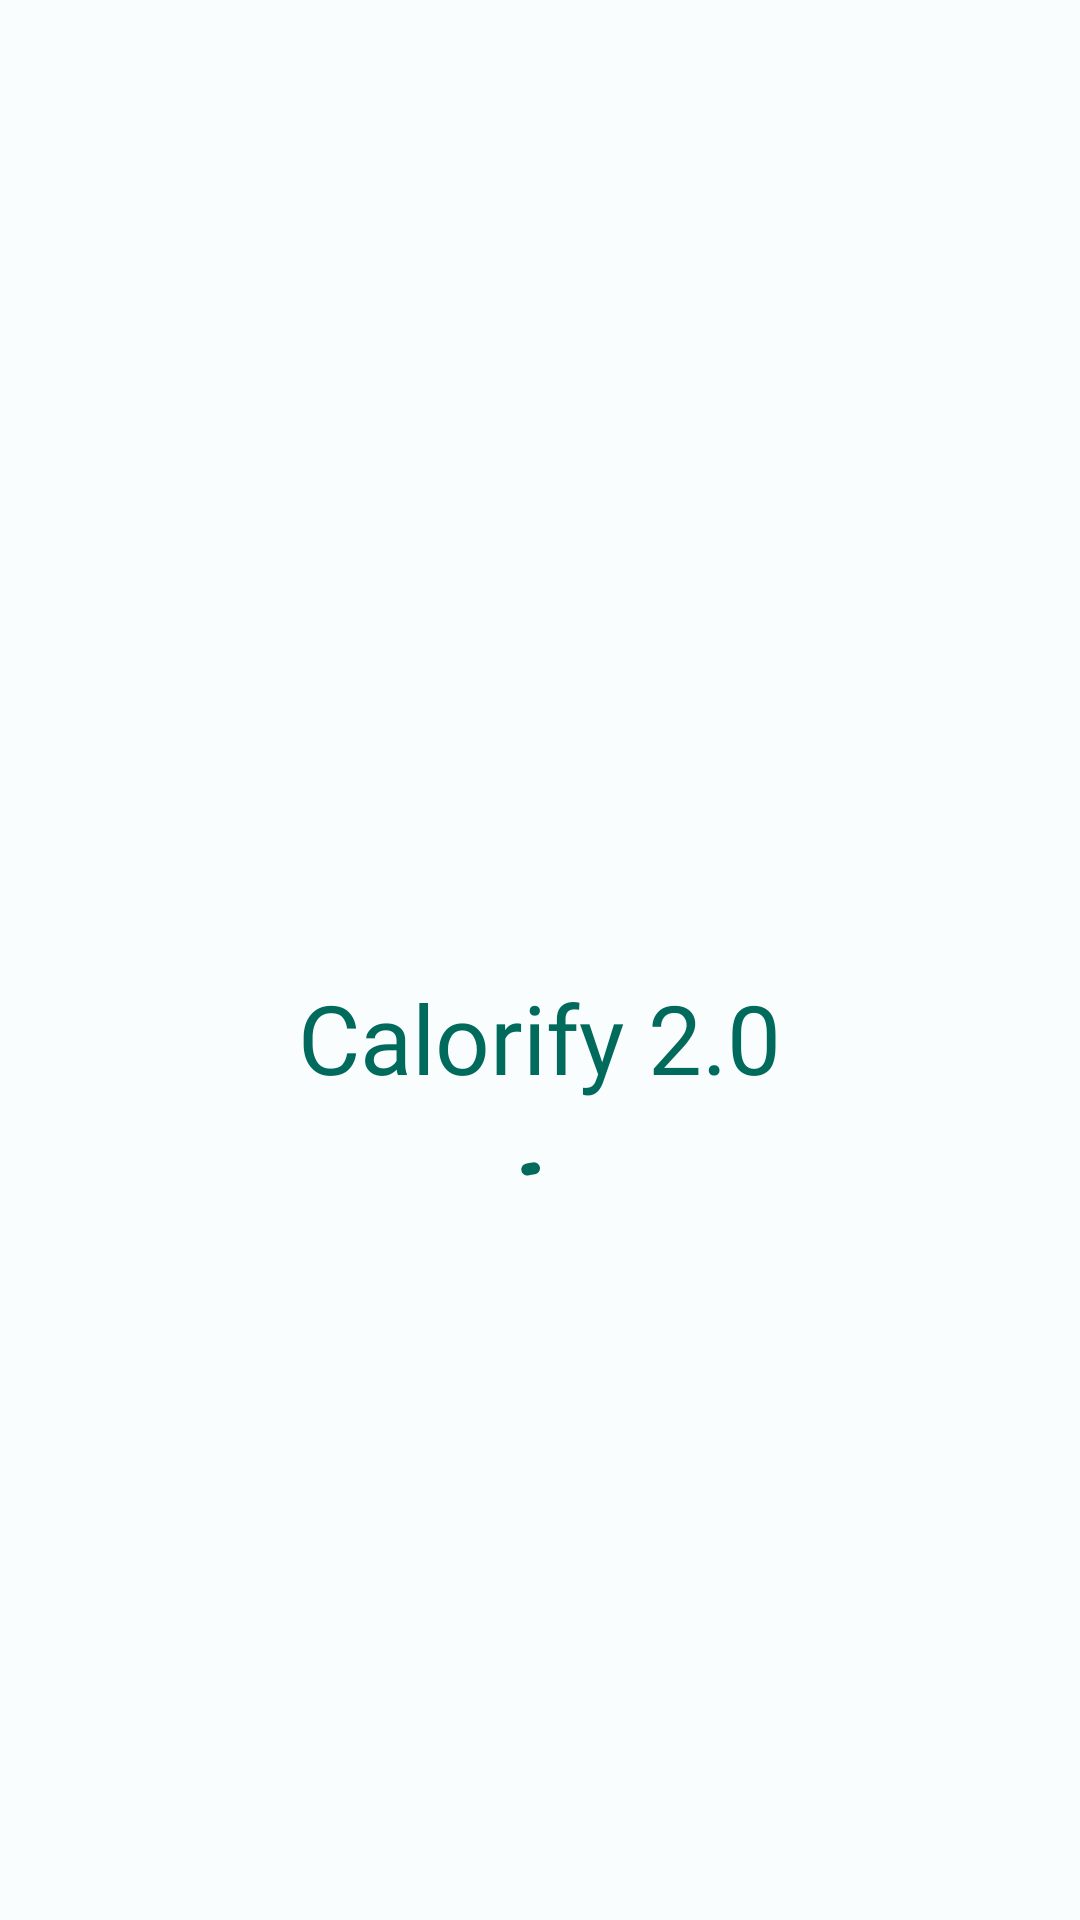

The Android layout XML behind this screen, and the referenced resources:
<!-- AndroidManifest.xml: application theme Theme.Calorify20 -->
<!-- res/layout/activity_splash_screen.xml -->
<?xml version="1.0" encoding="utf-8"?>
<LinearLayout xmlns:android="http://schemas.android.com/apk/res/android"
    xmlns:app="http://schemas.android.com/apk/res-auto"
    xmlns:tools="http://schemas.android.com/tools"
    android:layout_width="match_parent"
    android:layout_height="match_parent"
    tools:context=".mainApp.SplashScreen"
    android:gravity="center"
    android:orientation="vertical">

    <ImageView
        android:layout_width="100dp"
        android:layout_height="100dp"
        android:src="@drawable/healty_icon"
        android:layout_marginBottom="@dimen/standart_margin"
        />

    <TextView
        android:layout_width="wrap_content"
        android:layout_height="wrap_content"
        android:layout_marginBottom="@dimen/standart_margin"
        android:fontFamily="@font/montserrat_alternates_bold"
        android:text="@string/app_name"
        android:textColor="@color/md_theme_light_primary"
        android:textSize="32dp" />

    <com.google.android.material.progressindicator.CircularProgressIndicator
        android:layout_width="32dp"
        android:layout_height="32dp"
        android:indeterminate="true"
        />

</LinearLayout>
<!-- resources referenced by this layout -->
<resources>
  <color name="md_theme_light_primary">#006B5C</color>
  <dimen name="standart_margin">16dp</dimen>
  <string name="app_name">Calorify 2.0</string>
  <style name="Theme.Calorify20" parent="Theme.Material3.Light.NoActionBar">
          <item name="colorPrimary">@color/md_theme_light_primary</item>
          <item name="colorOnPrimary">@color/md_theme_light_onPrimary</item>
          <item name="colorPrimaryContainer">@color/md_theme_light_primaryContainer</item>
          <item name="colorOnPrimaryContainer">@color/md_theme_light_onPrimaryContainer</item>
          <item name="colorSecondary">@color/md_theme_light_secondary</item>
          <item name="colorOnSecondary">@color/md_theme_light_onSecondary</item>
          <item name="colorSecondaryContainer">@color/md_theme_light_secondaryContainer</item>
          <item name="colorOnSecondaryContainer">@color/md_theme_light_onSecondaryContainer</item>
          <item name="colorTertiary">@color/md_theme_light_tertiary</item>
          <item name="colorOnTertiary">@color/md_theme_light_onTertiary</item>
          <item name="colorTertiaryContainer">@color/md_theme_light_tertiaryContainer</item>
          <item name="colorOnTertiaryContainer">@color/md_theme_light_onTertiaryContainer</item>
          <item name="colorError">@color/md_theme_light_error</item>
          <item name="colorErrorContainer">@color/md_theme_light_errorContainer</item>
          <item name="colorOnError">@color/md_theme_light_onError</item>
          <item name="colorOnErrorContainer">@color/md_theme_light_onErrorContainer</item>
          <item name="android:colorBackground">@color/md_theme_light_background</item>
          <item name="colorOnBackground">@color/md_theme_light_onBackground</item>
          <item name="colorOutline">@color/md_theme_light_outline</item>
          <item name="colorOnSurfaceInverse">@color/md_theme_light_inverseOnSurface</item>
          <item name="colorSurfaceInverse">@color/md_theme_light_inverseSurface</item>
          <item name="colorSurface">@color/md_theme_light_surface</item>
          <item name="colorOnSurface">@color/md_theme_light_onSurface</item>
          <item name="colorSurfaceVariant">@color/md_theme_light_surfaceVariant</item>
          <item name="colorOnSurfaceVariant">@color/md_theme_light_onSurfaceVariant</item>
          <item name="colorPrimaryInverse">@color/md_theme_light_inversePrimary</item>
      </style>
  <color name="md_theme_light_onPrimary">#FFFFFF</color>
  <color name="md_theme_light_primaryContainer">#68FADD</color>
  <color name="md_theme_light_onPrimaryContainer">#00201A</color>
  <color name="md_theme_light_secondary">#8F4E00</color>
  <color name="md_theme_light_onSecondary">#FFFFFF</color>
  <color name="md_theme_light_secondaryContainer">#FFDCC2</color>
  <color name="md_theme_light_onSecondaryContainer">#2E1500</color>
  <color name="md_theme_light_tertiary">#6E25F6</color>
  <color name="md_theme_light_onTertiary">#FFFFFF</color>
  <color name="md_theme_light_tertiaryContainer">#E9DDFF</color>
  <color name="md_theme_light_onTertiaryContainer">#22005D</color>
  <color name="md_theme_light_error">#B42800</color>
  <color name="md_theme_light_errorContainer">#FFDAD2</color>
  <color name="md_theme_light_onError">#FFFFFF</color>
  <color name="md_theme_light_onErrorContainer">#3C0700</color>
  <color name="md_theme_light_background">#FAFDFD</color>
  <color name="md_theme_light_onBackground">#191C1D</color>
  <color name="md_theme_light_outline">#6F797A</color>
  <color name="md_theme_light_inverseOnSurface">#EFF1F1</color>
  <color name="md_theme_light_inverseSurface">#2E3132</color>
  <color name="md_theme_light_surface">#F8FAFA</color>
  <color name="md_theme_light_onSurface">#191C1D</color>
  <color name="md_theme_light_surfaceVariant">#DBE4E6</color>
  <color name="md_theme_light_onSurfaceVariant">#3F484A</color>
  <color name="md_theme_light_inversePrimary">#44DDC1</color>
</resources>
